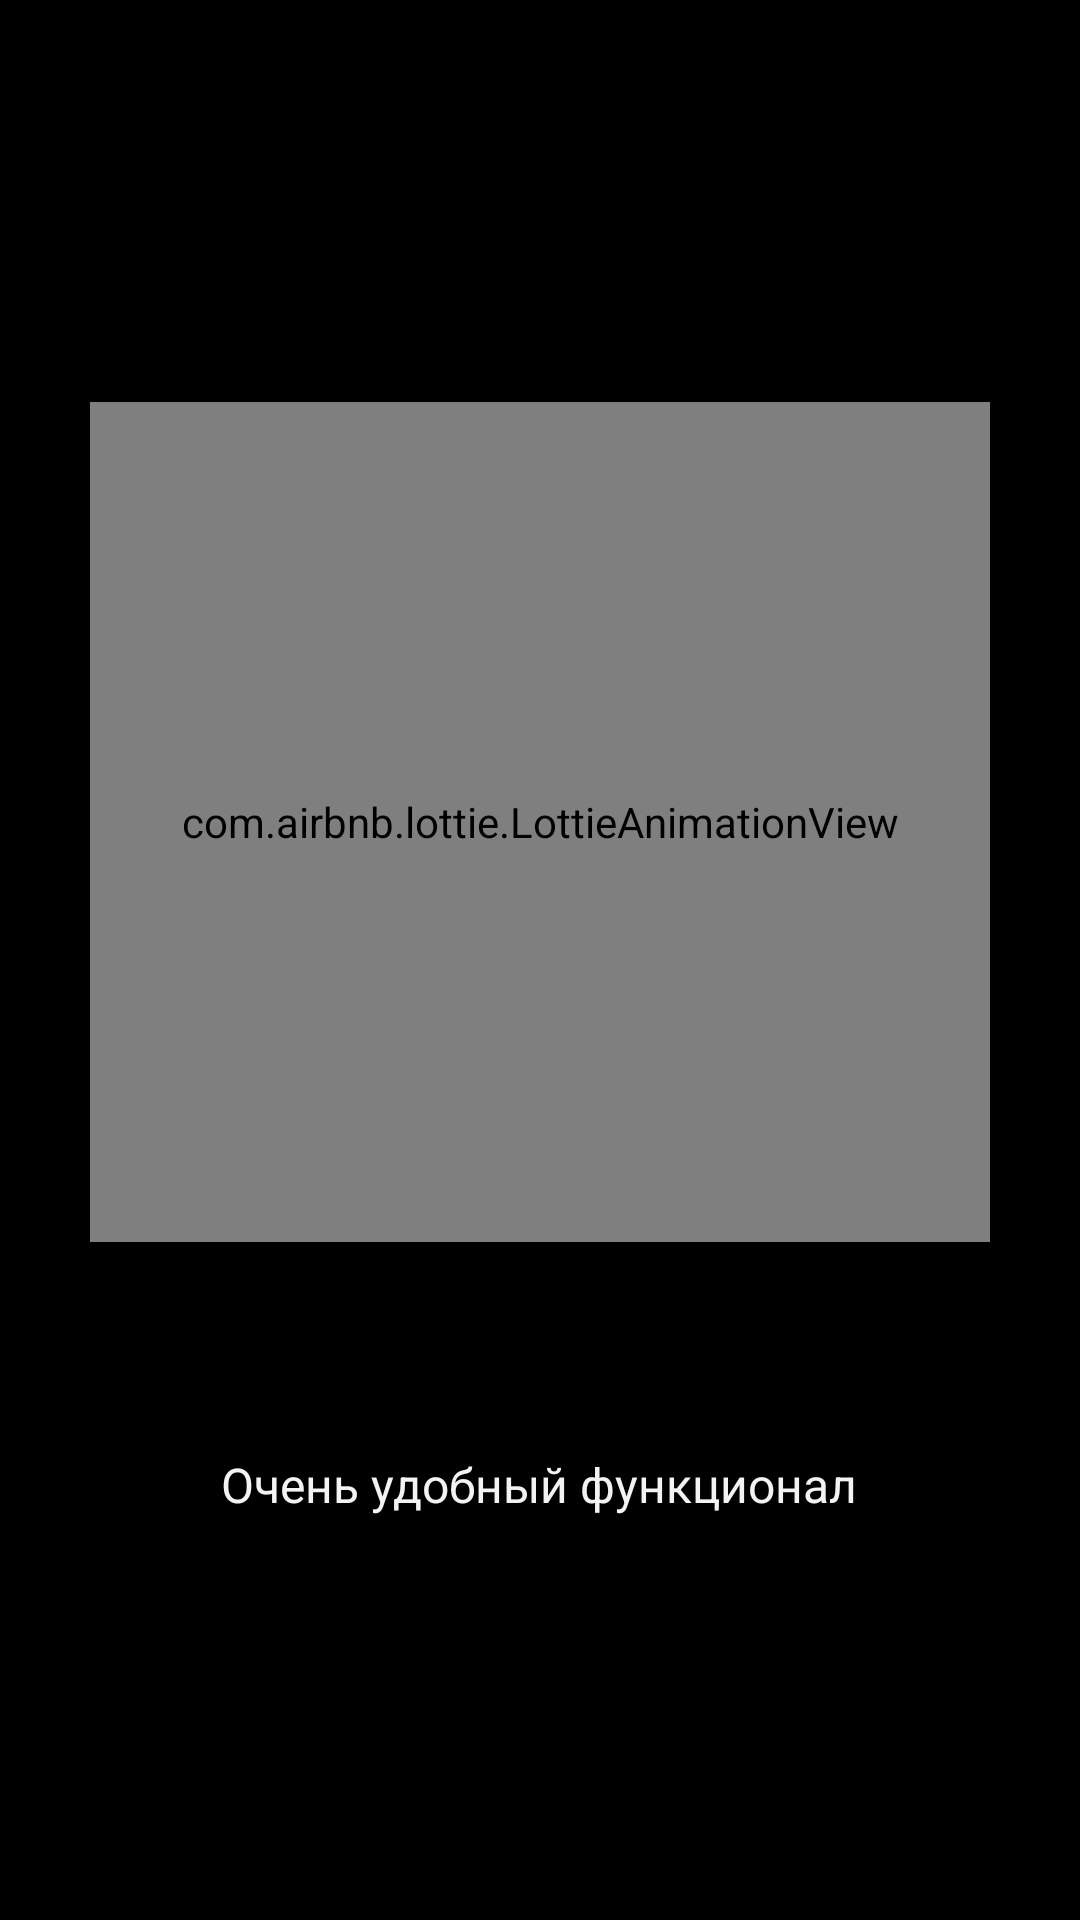

Write the Android layout XML for this screen, with the resource values it uses.
<!-- AndroidManifest.xml: application theme Theme.Kotlin4_Not -->
<!-- res/layout/fragment_on_board_page_fist.xml -->
<?xml version="1.0" encoding="utf-8"?>
<LinearLayout xmlns:android="http://schemas.android.com/apk/res/android"
    xmlns:app="http://schemas.android.com/apk/res-auto"
    android:layout_width="match_parent"
    android:layout_height="match_parent"
    android:background="@color/black"
    android:gravity="center"
    android:orientation="vertical">

    <com.airbnb.lottie.LottieAnimationView
        android:id="@+id/lottie_animation_first"
        android:layout_width="300dp"
        android:layout_height="280dp"
        android:layout_gravity="center_horizontal"
        app:lottie_autoPlay="true"
        app:lottie_imageAssetsFolder="images/"
        app:lottie_loop="true"
        app:lottie_rawRes="@raw/first_animation" />

    <TextView
        android:id="@+id/tv_on_board_first"
        android:layout_width="wrap_content"
        android:layout_height="wrap_content"
        android:layout_gravity="center_horizontal"
        android:layout_marginTop="70dp"
        android:text="@string/page_first_text"
        android:textAlignment="center"
        android:textColor="@color/light_gray_for_text"
        android:textSize="16sp" />

</LinearLayout>
<!-- resources referenced by this layout -->
<resources>
  <color name="black">#FF000000</color>
  <color name="light_gray_for_text">#F3F3F3</color>
  <string name="page_first_text">Очень удобный функционал</string>
  <style name="Theme.Kotlin4_Not" parent="Base.Theme.Kotlin4_Not" />
  <style name="Base.Theme.Kotlin4_Not" parent="Theme.Material3.DayNight.NoActionBar">
          
          
      </style>
</resources>
